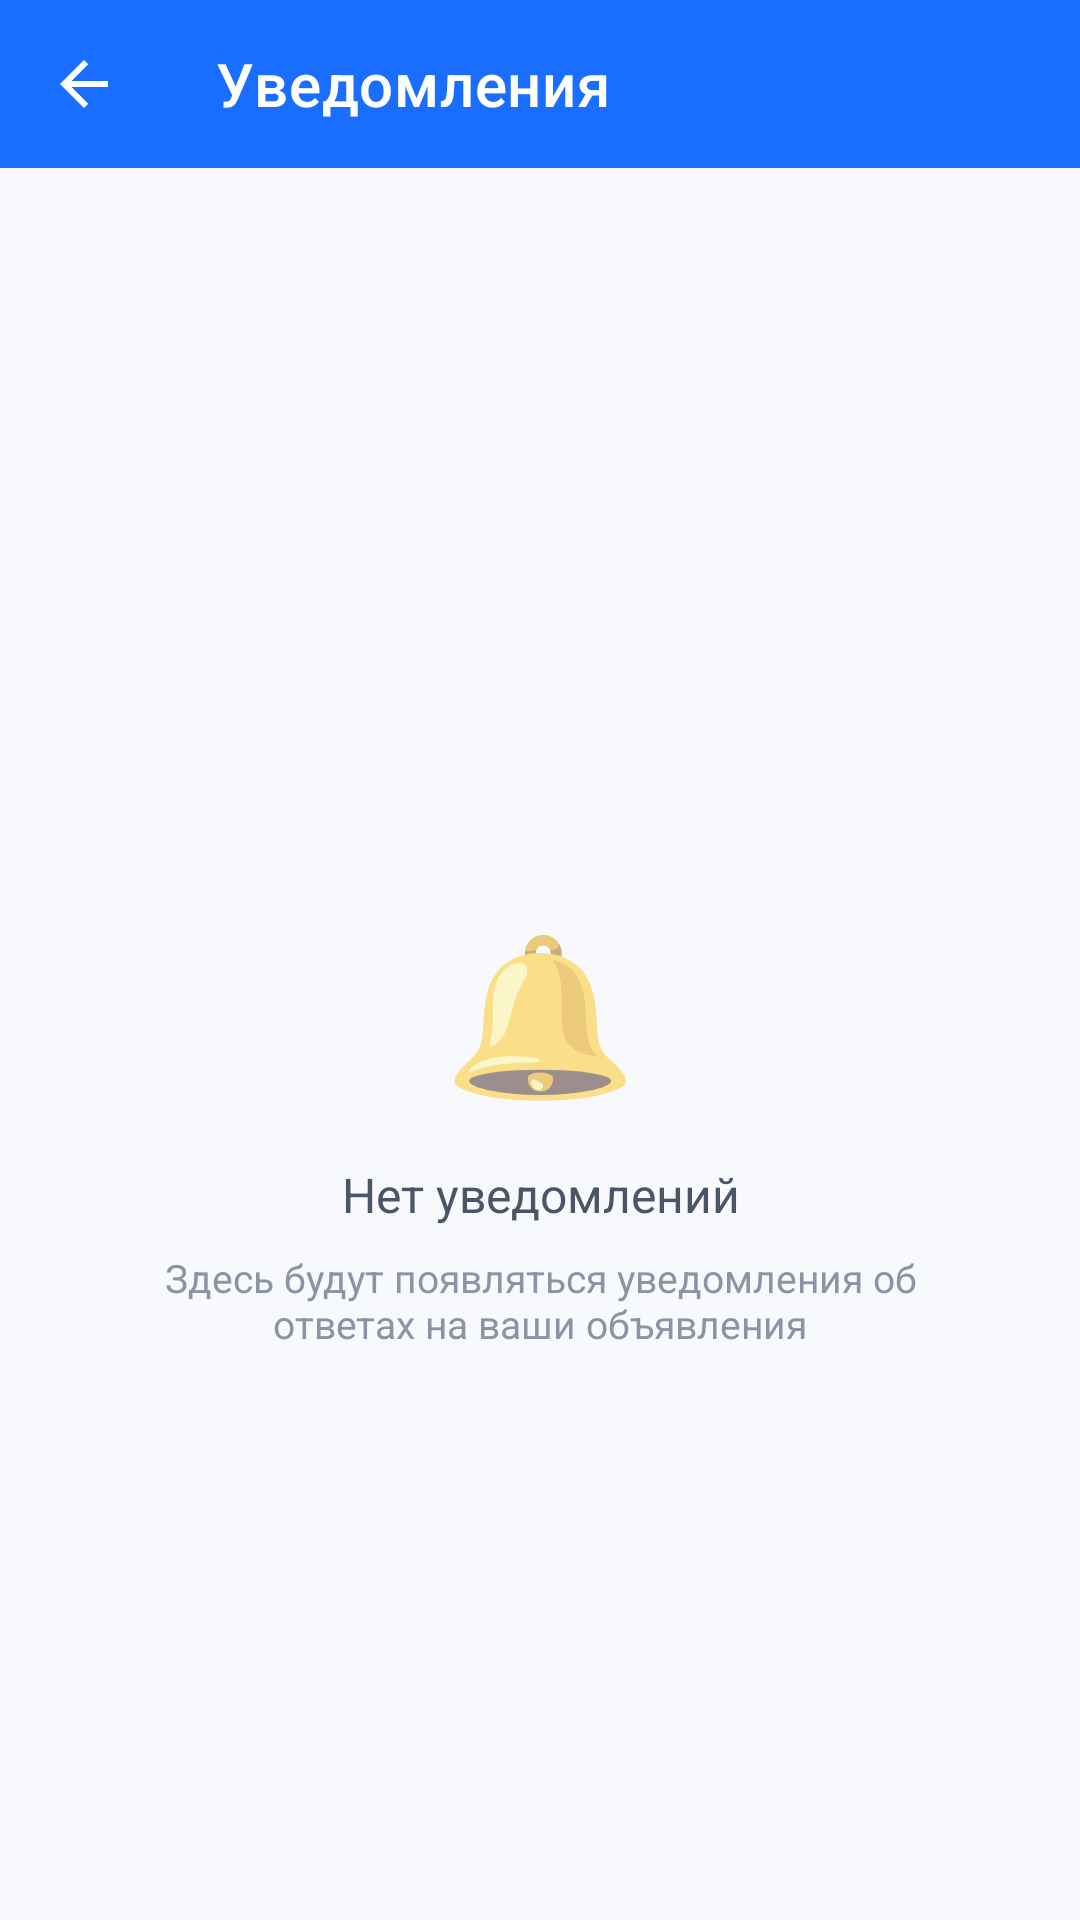

Android layout source for this screen:
<!-- AndroidManifest.xml: application theme Theme.JerKG -->
<!-- res/layout/fragment_notifications.xml -->
<?xml version="1.0" encoding="utf-8"?>
<LinearLayout
    xmlns:android="http://schemas.android.com/apk/res/android"
    xmlns:app="http://schemas.android.com/apk/res-auto"
    android:layout_width="match_parent"
    android:layout_height="match_parent"
    android:orientation="vertical"
    android:background="#F7F9FC">

    <com.google.android.material.appbar.MaterialToolbar
        android:id="@+id/toolbar"
        android:layout_width="match_parent"
        android:layout_height="56dp"
        android:background="#1A6EFF"
        app:title="Уведомления"
        app:titleTextColor="#FFFFFF"
        app:navigationIcon="@drawable/ic_arrow_back"
        app:navigationIconTint="#FFFFFF" />

    <ProgressBar
        android:id="@+id/progressBar"
        android:layout_width="wrap_content"
        android:layout_height="wrap_content"
        android:layout_gravity="center"
        android:layout_marginTop="40dp"
        android:visibility="gone"
        android:indeterminateTint="#1A6EFF" />

    <androidx.recyclerview.widget.RecyclerView
        android:id="@+id/rvNotifications"
        android:layout_width="match_parent"
        android:layout_height="0dp"
        android:layout_weight="1"
        android:padding="8dp"
        android:clipToPadding="false" />

    <LinearLayout
        android:id="@+id/layoutEmpty"
        android:layout_width="match_parent"
        android:layout_height="match_parent"
        android:orientation="vertical"
        android:gravity="center"
        android:padding="48dp"
        android:visibility="visible">

        <TextView
            android:layout_width="wrap_content"
            android:layout_height="wrap_content"
            android:text="🔔"
            android:textSize="52sp" />

        <TextView
            android:layout_width="wrap_content"
            android:layout_height="wrap_content"
            android:text="Нет уведомлений"
            android:textSize="16sp"
            android:textColor="#4A5568"
            android:gravity="center"
            android:layout_marginTop="16dp" />

        <TextView
            android:layout_width="wrap_content"
            android:layout_height="wrap_content"
            android:text="Здесь будут появляться уведомления об ответах на ваши объявления"
            android:textSize="13sp"
            android:textColor="#8A94A6"
            android:gravity="center"
            android:layout_marginTop="8dp" />

    </LinearLayout>

</LinearLayout>
<!-- resources referenced by this layout -->
<resources>
  <!-- drawable ic_arrow_back (drawable) -->
  <?xml version="1.0" encoding="utf-8"?>
  <vector xmlns:android="http://schemas.android.com/apk/res/android"
      android:width="24dp"
      android:height="24dp"
      android:viewportWidth="24"
      android:viewportHeight="24">
      <path
          android:fillColor="#0A1628"
          android:pathData="M20,11H7.83l5.59,-5.59L12,4l-8,8 8,8 1.41,-1.41L7.83,13H20v-2z"/>
  </vector>
  <style name="Theme.JerKG" parent="Theme.MaterialComponents.DayNight.NoActionBar">
          <item name="colorPrimary">@color/brand_blue</item>
          <item name="colorPrimaryVariant">@color/brand_blue_dark</item>
          <item name="colorSecondary">@color/brand_emerald</item>
          <item name="android:windowBackground">@color/background_primary</item>
          <item name="android:statusBarColor">@color/brand_blue</item>
          <item name="colorSurface">@color/background_card</item>
          <item name="colorOnSurface">@color/text_primary</item>
          <item name="android:textColorPrimary">@color/text_primary</item>
          <item name="android:textColorSecondary">@color/text_secondary</item>
          <item name="android:textColorHint">@color/text_tertiary</item>
      </style>
  <color name="brand_blue">#1A6EFF</color>
  <color name="brand_blue_dark">#0052D4</color>
  <color name="brand_emerald">#00C896</color>
  <color name="background_primary">#F7F9FC</color>
  <color name="background_card">#FFFFFF</color>
  <color name="text_primary">#0A1628</color>
  <color name="text_secondary">#4A5568</color>
  <color name="text_tertiary">#8A94A6</color>
</resources>
